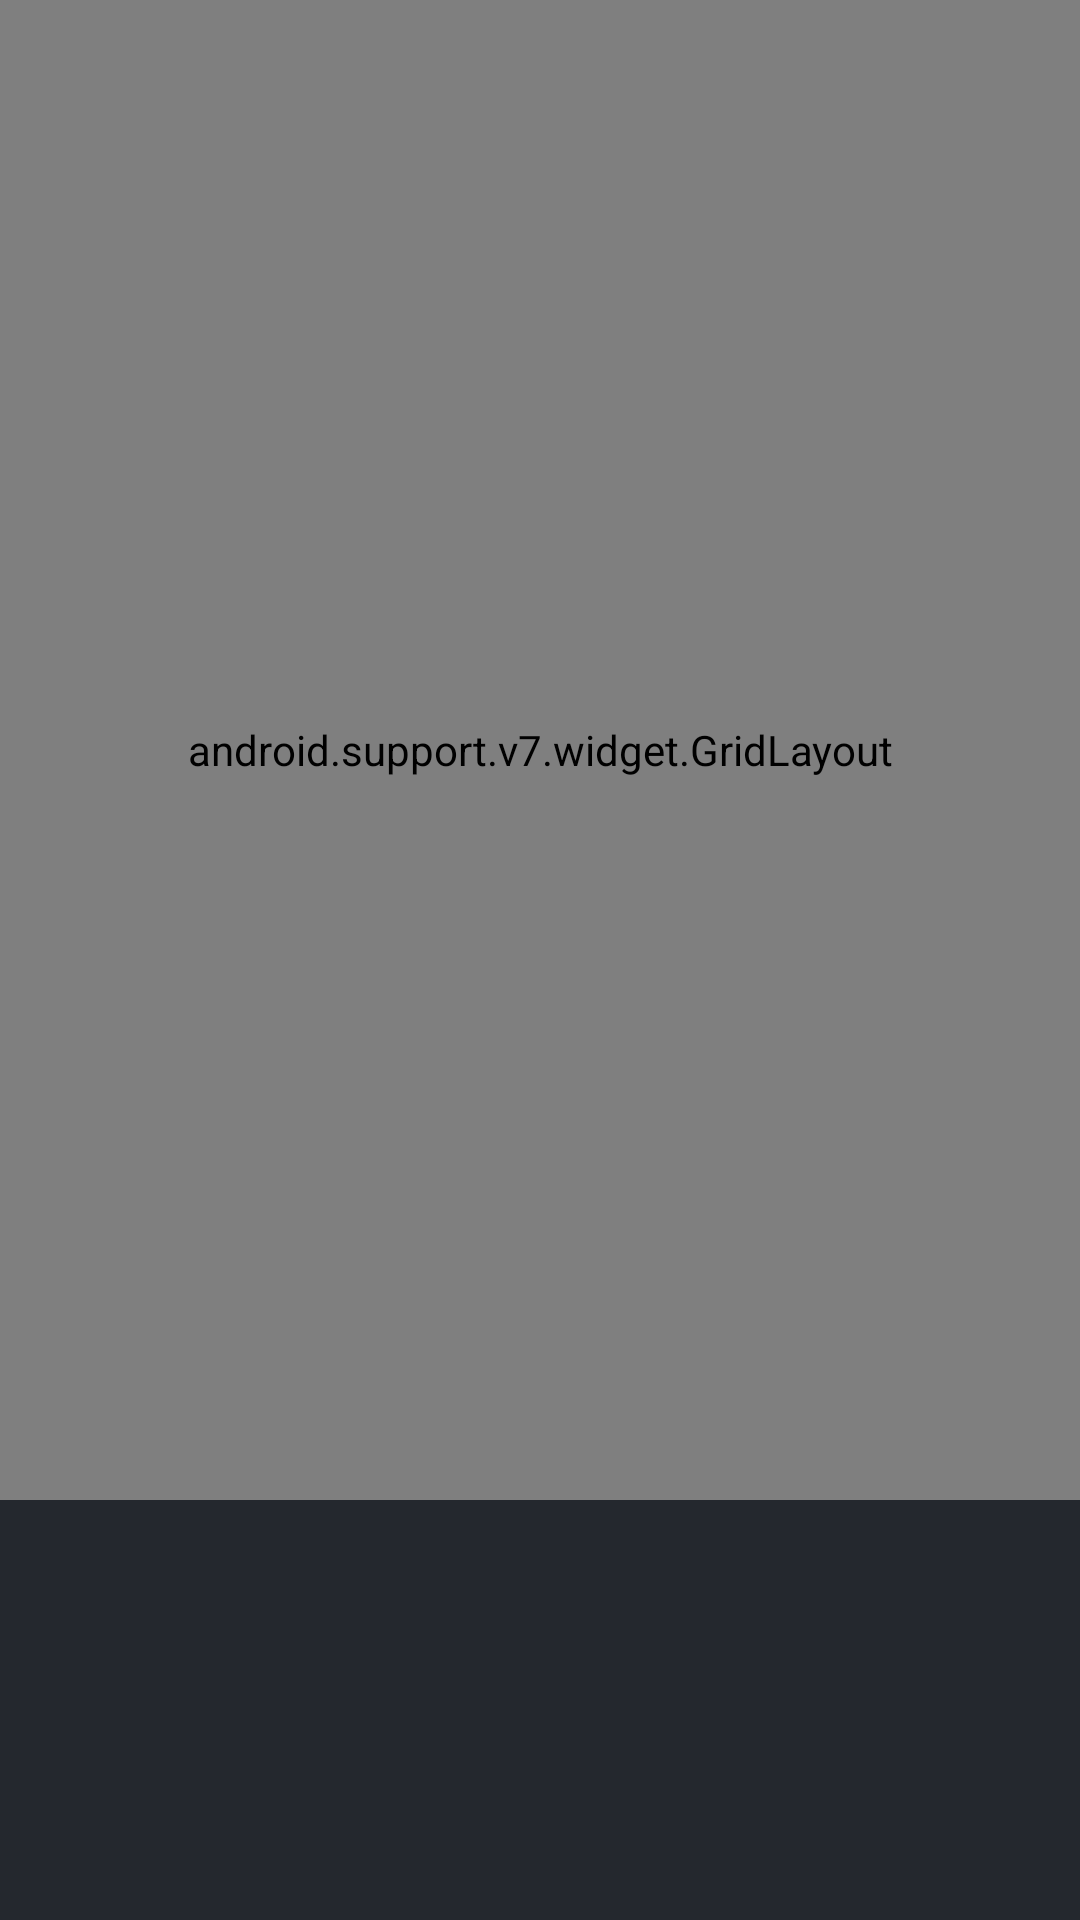

Android layout source for this screen:
<!-- AndroidManifest.xml: application theme AppTheme -->
<!-- res/layout/fragment_stage_striking_step.xml -->
<android.support.v7.widget.LinearLayoutCompat
    xmlns:android="http://schemas.android.com/apk/res/android"
    xmlns:app="http://schemas.android.com/apk/res-auto"
    xmlns:tools="http://schemas.android.com/tools"
    android:layout_width="match_parent"
    android:layout_height="wrap_content"
    android:orientation="vertical"
    tools:context="com.example.android.meleematchassistant.Fragments.FirstStrikePortSelectionStepFragment">

    <TextView
        android:id="@+id/stage_striking_step_instructions_text_view"
        android:layout_width="match_parent"
        android:layout_height="wrap_content"
        android:paddingBottom="@dimen/margin_padding_size_medium"
        android:visibility="gone"/>

    <TextView
        android:id="@+id/stage_striking_step_striking_order_text_view"
        android:layout_width="match_parent"
        android:layout_height="wrap_content"
        android:paddingBottom="@dimen/margin_padding_size_medium"
        android:textColor="@color/colorAccent"
        android:visibility="gone"/>

    <android.support.v7.widget.GridLayout
        android:id="@+id/stage_striking_grid_layout"
        android:layout_width="match_parent"
        android:layout_height="500dp"
        app:columnCount="2"
        app:rowCount="3"
        app:useDefaultMargins="true">

    </android.support.v7.widget.GridLayout>

</android.support.v7.widget.LinearLayoutCompat>
<!-- resources referenced by this layout -->
<resources>
  <color name="colorAccent">#FFC400</color>
  <dimen name="margin_padding_size_medium">16dp</dimen>
  <style name="AppTheme" parent="Theme.AppCompat.NoActionBar">
          <item name="colorControlHighlight">#80FFFFFF</item>
          <item name="colorControlNormal">#E0E0E0</item>
          
          <item name="colorPrimary">@color/colorPrimary</item>
          <item name="colorPrimaryDark">@color/colorPrimaryDark</item>
          <item name="colorAccent">@color/colorAccent</item>
          <item name="android:windowBackground">@color/windowBackground</item>
          
          <item name="android:itemBackground">@color/windowBackground</item>"
      </style>
  <color name="colorPrimary">#0d47a1</color>
  <color name="colorPrimaryDark">#002171</color>
  <color name="windowBackground">#24282E</color>
</resources>
